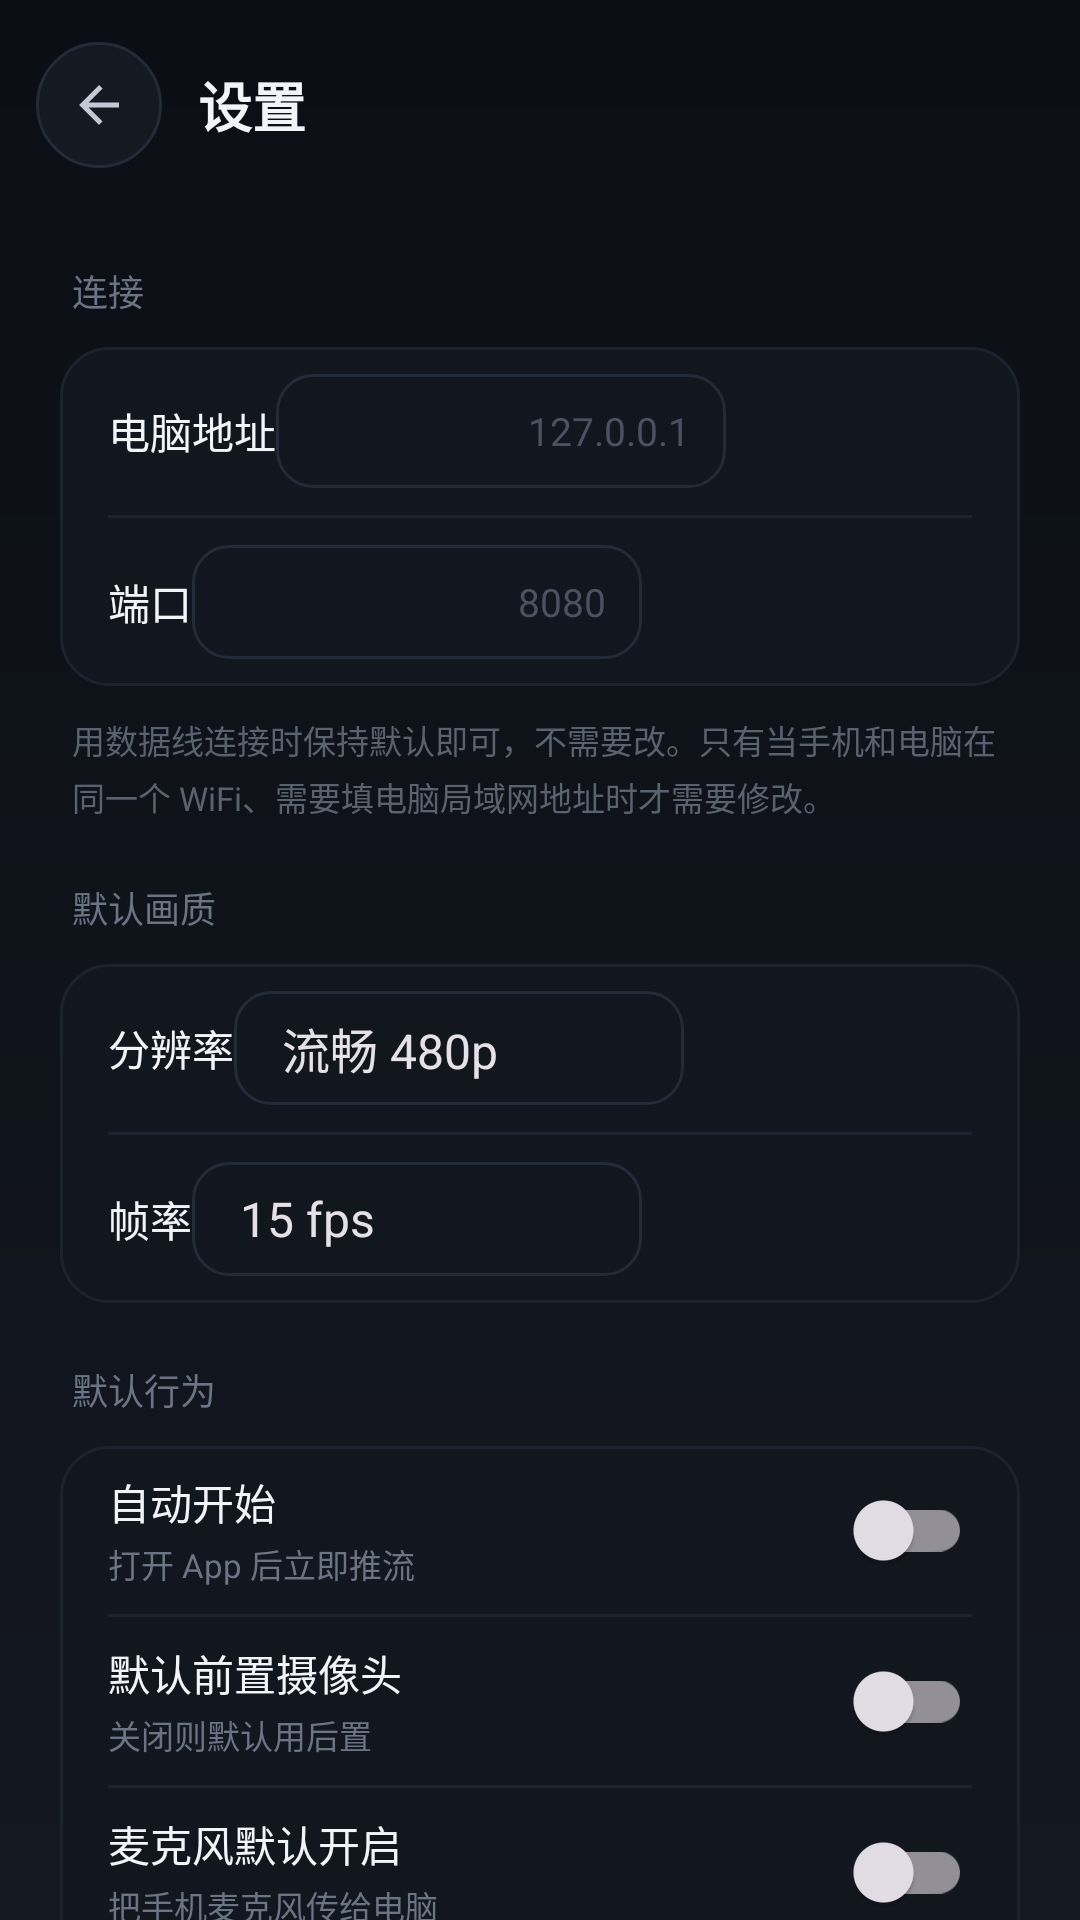

Here is an Android app screen rendered from its layout file. Give the layout XML and the strings, colors and styles it references.
<!-- AndroidManifest.xml: activity theme Theme.PhoneCam -->
<!-- res/layout/activity_settings.xml -->
<?xml version="1.0" encoding="utf-8"?>
<LinearLayout xmlns:android="http://schemas.android.com/apk/res/android"
    android:layout_width="match_parent"
    android:layout_height="match_parent"
    android:orientation="vertical"
    android:background="@drawable/bg_gradient"
    android:fitsSystemWindows="true">

    
    <LinearLayout
        android:layout_width="match_parent"
        android:layout_height="wrap_content"
        android:orientation="horizontal"
        android:gravity="center_vertical"
        android:paddingStart="12dp"
        android:paddingEnd="20dp"
        android:paddingTop="14dp"
        android:paddingBottom="12dp">

        <FrameLayout
            android:id="@+id/btnBack"
            android:layout_width="42dp"
            android:layout_height="42dp"
            android:background="@drawable/bg_icon_btn"
            android:clickable="true"
            android:focusable="true">

            <ImageView
                android:layout_width="20dp"
                android:layout_height="20dp"
                android:layout_gravity="center"
                android:src="@drawable/ic_back"
                android:contentDescription="返回" />
        </FrameLayout>

        <TextView
            android:layout_width="0dp"
            android:layout_height="wrap_content"
            android:layout_weight="1"
            android:layout_marginStart="12dp"
            android:text="设置"
            android:textColor="@color/text_primary"
            android:textSize="18sp"
            android:textStyle="bold" />
    </LinearLayout>

    <ScrollView
        android:layout_width="match_parent"
        android:layout_height="0dp"
        android:layout_weight="1"
        android:scrollbars="none"
        android:paddingStart="20dp"
        android:paddingEnd="20dp">

        <LinearLayout
            android:layout_width="match_parent"
            android:layout_height="wrap_content"
            android:orientation="vertical"
            android:paddingBottom="28dp">

            
            <TextView
                style="@style/SectionTitle"
                android:text="连接" />

            <LinearLayout style="@style/CardBox">

                <LinearLayout style="@style/RowBox">
                    <TextView
                        style="@style/RowTitle"
                        android:text="电脑地址" />

                    <EditText
                        android:id="@+id/etHost"
                        style="@style/RowInput"
                        android:hint="127.0.0.1"
                        android:inputType="text"
                        android:importantForAutofill="no" />
                </LinearLayout>

                <View style="@style/Divider" />

                <LinearLayout style="@style/RowBox">
                    <TextView
                        style="@style/RowTitle"
                        android:text="端口" />

                    <EditText
                        android:id="@+id/etPort"
                        style="@style/RowInput"
                        android:hint="8080"
                        android:inputType="number"
                        android:importantForAutofill="no" />
                </LinearLayout>
            </LinearLayout>

            <TextView
                style="@style/HintText"
                android:text="用数据线连接时保持默认即可，不需要改。只有当手机和电脑在同一个 WiFi、需要填电脑局域网地址时才需要修改。" />

            
            <TextView
                style="@style/SectionTitle"
                android:text="默认画质" />

            <LinearLayout style="@style/CardBox">

                <LinearLayout style="@style/RowBox">
                    <TextView
                        style="@style/RowTitle"
                        android:text="分辨率" />

                    <Spinner
                        android:id="@+id/spinnerQuality"
                        style="@style/RowSpinner"
                        android:entries="@array/quality_options" />
                </LinearLayout>

                <View style="@style/Divider" />

                <LinearLayout style="@style/RowBox">
                    <TextView
                        style="@style/RowTitle"
                        android:text="帧率" />

                    <Spinner
                        android:id="@+id/spinnerFps"
                        style="@style/RowSpinner"
                        android:entries="@array/fps_options" />
                </LinearLayout>
            </LinearLayout>

            
            <TextView
                style="@style/SectionTitle"
                android:text="默认行为" />

            <LinearLayout style="@style/CardBox">

                <LinearLayout style="@style/RowBox">
                    <LinearLayout
                        android:layout_width="0dp"
                        android:layout_height="wrap_content"
                        android:layout_weight="1"
                        android:orientation="vertical">
                        <TextView
                            style="@style/RowTitle"
                            android:text="自动开始" />
                        <TextView
                            style="@style/RowSub"
                            android:text="打开 App 后立即推流" />
                    </LinearLayout>

                    <com.google.android.material.switchmaterial.SwitchMaterial
                        android:id="@+id/swAutoStart"
                        android:layout_width="wrap_content"
                        android:layout_height="wrap_content" />
                </LinearLayout>

                <View style="@style/Divider" />

                <LinearLayout style="@style/RowBox">
                    <LinearLayout
                        android:layout_width="0dp"
                        android:layout_height="wrap_content"
                        android:layout_weight="1"
                        android:orientation="vertical">
                        <TextView
                            style="@style/RowTitle"
                            android:text="默认前置摄像头" />
                        <TextView
                            style="@style/RowSub"
                            android:text="关闭则默认用后置" />
                    </LinearLayout>

                    <com.google.android.material.switchmaterial.SwitchMaterial
                        android:id="@+id/swPreferFront"
                        android:layout_width="wrap_content"
                        android:layout_height="wrap_content" />
                </LinearLayout>

                <View style="@style/Divider" />

                <LinearLayout style="@style/RowBox">
                    <LinearLayout
                        android:layout_width="0dp"
                        android:layout_height="wrap_content"
                        android:layout_weight="1"
                        android:orientation="vertical">
                        <TextView
                            style="@style/RowTitle"
                            android:text="麦克风默认开启" />
                        <TextView
                            style="@style/RowSub"
                            android:text="把手机麦克风传给电脑" />
                    </LinearLayout>

                    <com.google.android.material.switchmaterial.SwitchMaterial
                        android:id="@+id/swMic"
                        android:layout_width="wrap_content"
                        android:layout_height="wrap_content" />
                </LinearLayout>

                <View style="@style/Divider" />

                <LinearLayout style="@style/RowBox">
                    <LinearLayout
                        android:layout_width="0dp"
                        android:layout_height="wrap_content"
                        android:layout_weight="1"
                        android:orientation="vertical">
                        <TextView
                            style="@style/RowTitle"
                            android:text="扬声器默认开启" />
                        <TextView
                            style="@style/RowSub"
                            android:text="播放电脑传回的声音" />
                    </LinearLayout>

                    <com.google.android.material.switchmaterial.SwitchMaterial
                        android:id="@+id/swSpeaker"
                        android:layout_width="wrap_content"
                        android:layout_height="wrap_content" />
                </LinearLayout>
            </LinearLayout>

            
            <TextView
                android:id="@+id/btnReset"
                android:layout_width="match_parent"
                android:layout_height="50dp"
                android:layout_marginTop="20dp"
                android:background="@drawable/bg_btn_ghost"
                android:gravity="center"
                android:text="恢复默认设置"
                android:textColor="#C3CAD6"
                android:textSize="14sp"
                android:clickable="true"
                android:focusable="true" />

            <TextView
                style="@style/HintText"
                android:layout_marginTop="16dp"
                android:gravity="center"
                android:text="手机摄像头 v1.0\n配合电脑端「启动.bat」使用" />
        </LinearLayout>
    </ScrollView>

</LinearLayout>
<!-- resources referenced by this layout -->
<resources>
  <string-array name="fps_options">
          <item>15 fps</item>
          <item>24 fps</item>
          <item>30 fps</item>
      </string-array>
  <string-array name="quality_options">
          <item>流畅 480p</item>
          <item>高清 720p</item>
          <item>超清 1080p</item>
      </string-array>
  <color name="text_primary">#F2F4F8</color>
  <!-- drawable bg_btn_ghost (drawable) -->
  <?xml version="1.0" encoding="utf-8"?>
  <shape xmlns:android="http://schemas.android.com/apk/res/android">
      <solid android:color="#1A1F2B" />
      <corners android:radius="14dp" />
      <stroke android:width="1dp" android:color="@color/stroke" />
  </shape>
  <!-- drawable bg_gradient (drawable) -->
  <?xml version="1.0" encoding="utf-8"?>
  <shape xmlns:android="http://schemas.android.com/apk/res/android">
      <gradient android:angle="270"
          android:startColor="@color/bg_top"
          android:endColor="@color/bg_bottom" />
  </shape>
  <!-- drawable bg_icon_btn (drawable) -->
  <?xml version="1.0" encoding="utf-8"?>
  <shape xmlns:android="http://schemas.android.com/apk/res/android">
      <solid android:color="#141922" />
      <corners android:radius="999dp" />
      <stroke android:width="1dp" android:color="#232A38" />
  </shape>
  <!-- drawable ic_back (drawable) -->
  <?xml version="1.0" encoding="utf-8"?>
  <vector xmlns:android="http://schemas.android.com/apk/res/android"
      android:width="20dp" android:height="20dp"
      android:viewportWidth="24" android:viewportHeight="24">
      <path android:fillColor="#C3CAD6" android:pathData="M20,11H7.83l5.59,-5.59L12,4l-8,8l8,8l1.41,-1.41L7.83,13H20v-2z"/>
  </vector>
  <style name="Divider">
          <item name="android:layout_width">match_parent</item>
          <item name="android:layout_height">1dp</item>
          <item name="android:background">#1C222E</item>
      </style>
  <style name="RowBox">
          <item name="android:layout_width">match_parent</item>
          <item name="android:layout_height">wrap_content</item>
          <item name="android:minHeight">56dp</item>
          <item name="android:orientation">horizontal</item>
          <item name="android:gravity">center_vertical</item>
      </style>
  <style name="RowSpinner">
          <item name="android:layout_width">150dp</item>
          <item name="android:layout_height">38dp</item>
          <item name="android:background">@drawable/bg_input</item>
          <item name="android:paddingStart">8dp</item>
          <item name="android:paddingEnd">8dp</item>
      </style>
  <style name="RowSub">
          <item name="android:layout_width">wrap_content</item>
          <item name="android:layout_height">wrap_content</item>
          <item name="android:layout_marginTop">2dp</item>
          <item name="android:textColor">#6B7484</item>
          <item name="android:textSize">11sp</item>
      </style>
  <style name="RowTitle">
          <item name="android:layout_width">wrap_content</item>
          <item name="android:layout_height">wrap_content</item>
          <item name="android:textColor">#F2F4F8</item>
          <item name="android:textSize">14sp</item>
      </style>
  <color name="stroke">#232A38</color>
  <color name="bg_top">#0B0E14</color>
  <color name="bg_bottom">#141821</color>
  <!-- drawable bg_card (drawable) -->
  <?xml version="1.0" encoding="utf-8"?>
  <shape xmlns:android="http://schemas.android.com/apk/res/android">
      <solid android:color="#12161F" />
      <corners android:radius="16dp" />
      <stroke android:width="1dp" android:color="#1C222E" />
  </shape>
  <!-- drawable bg_input (drawable) -->
  <?xml version="1.0" encoding="utf-8"?>
  <shape xmlns:android="http://schemas.android.com/apk/res/android">
      <solid android:color="#12161F" />
      <corners android:radius="12dp" />
      <stroke android:width="1dp" android:color="@color/stroke" />
  </shape>
  <color name="accent">#4F8CFF</color>
</resources>
